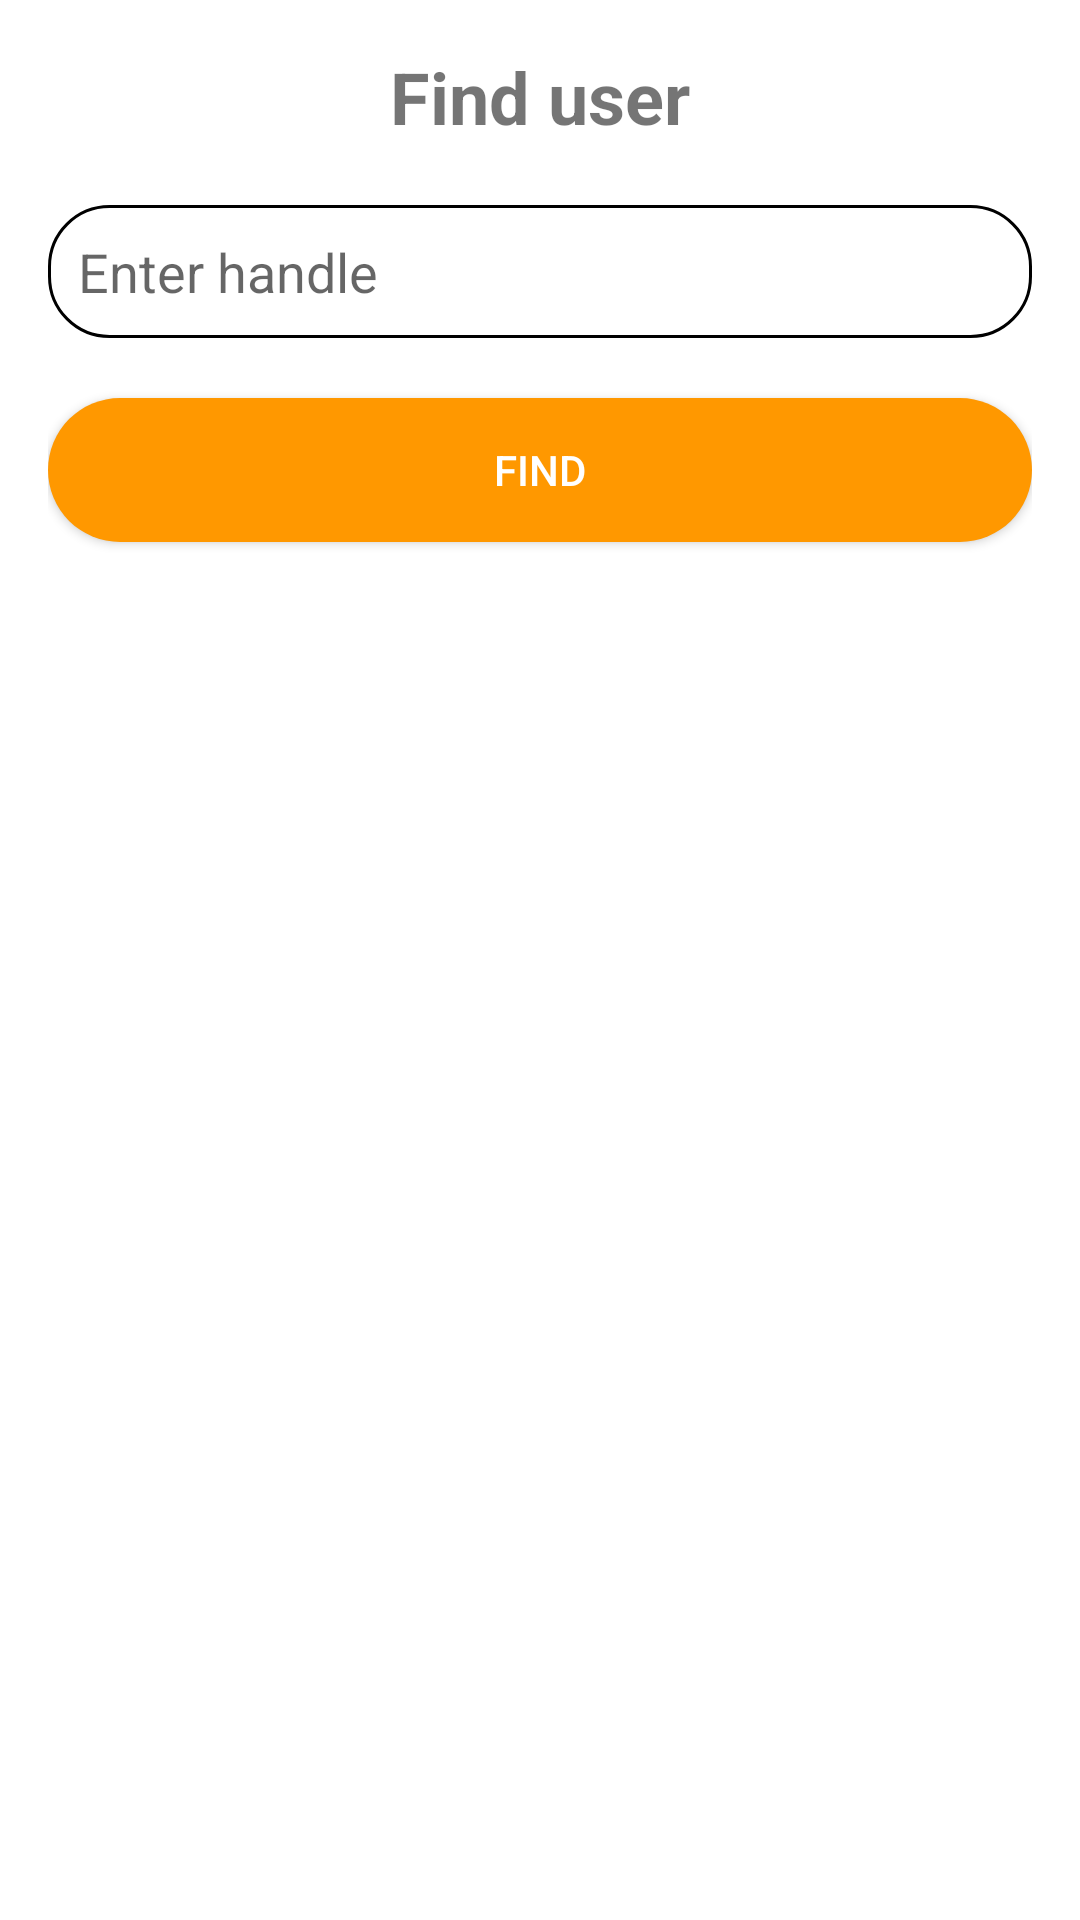

Here is an Android app screen rendered from its layout file. Give the layout XML and the strings, colors and styles it references.
<!-- AndroidManifest.xml: application theme Theme.GoodTrip -->
<!-- res/layout/fragment_add_following.xml -->
<?xml version="1.0" encoding="utf-8"?>
<RelativeLayout xmlns:android="http://schemas.android.com/apk/res/android"
  android:layout_width="match_parent"
  android:layout_height="match_parent"
  android:layout_marginTop="?attr/actionBarSize"
  android:padding="16dp">

  <TextView
    android:id="@+id/tv_search_title"
    android:layout_width="wrap_content"
    android:layout_height="wrap_content"
    android:text="Find user"
    android:textSize="24sp"
    android:textStyle="bold"
    android:layout_centerHorizontal="true"
    android:layout_marginBottom="20dp" />

  <EditText
    android:id="@+id/enterHandle"
    android:layout_width="match_parent"
    android:layout_height="wrap_content"
    android:hint="Enter handle"
    android:inputType="text"
    android:layout_below="@id/tv_search_title"
    android:layout_marginBottom="20dp"
    android:padding="10dp"
    android:background="@drawable/edit_text_background" />

  <Button
    android:id="@+id/searchButton"
    android:layout_width="match_parent"
    android:layout_height="wrap_content"
    android:text="Find"
    android:layout_below="@id/enterHandle"
    android:background="@drawable/button"
    android:textColor="@android:color/white"
    android:padding="10dp" />

</RelativeLayout>
<!-- resources referenced by this layout -->
<resources>
  <!-- drawable button (drawable) -->
  <?xml version="1.0" encoding="utf-8"?>
  
  <shape xmlns:android="http://schemas.android.com/apk/res/android"
    android:shape="rectangle">
    <corners android:radius="100dp" />
    <solid android:color="@color/light_orange" />
  </shape>
  <!-- drawable edit_text_background (drawable) -->
  <shape xmlns:android="http://schemas.android.com/apk/res/android"
    android:shape="rectangle">
    <solid android:color="@android:color/transparent" />
    <stroke
      android:width="1dp"
      android:color="#000000" />
    <corners android:radius="20dp" />
  </shape>
  <style name="Theme.GoodTrip" parent="Theme.MaterialComponents.DayNight.NoActionBar">
      
      <item name="colorPrimary">@color/light_orange</item>
      <item name="colorPrimaryVariant">@color/light_orange</item>
      <item name="colorOnPrimary">@color/white</item>
      
      <item name="colorSecondary">@color/teal_200</item>
      <item name="colorSecondaryVariant">@color/teal_700</item>
      <item name="colorOnSecondary">@color/black</item>
      
      <item name="android:statusBarColor">?attr/colorPrimaryVariant</item>
      
    </style>
  <color name="light_orange">#FFFF9800</color>
  <color name="white">#FFFFFFFF</color>
  <color name="teal_200">#FF03DAC5</color>
  <color name="teal_700">#FF018786</color>
  <color name="black">#FF000000</color>
</resources>
